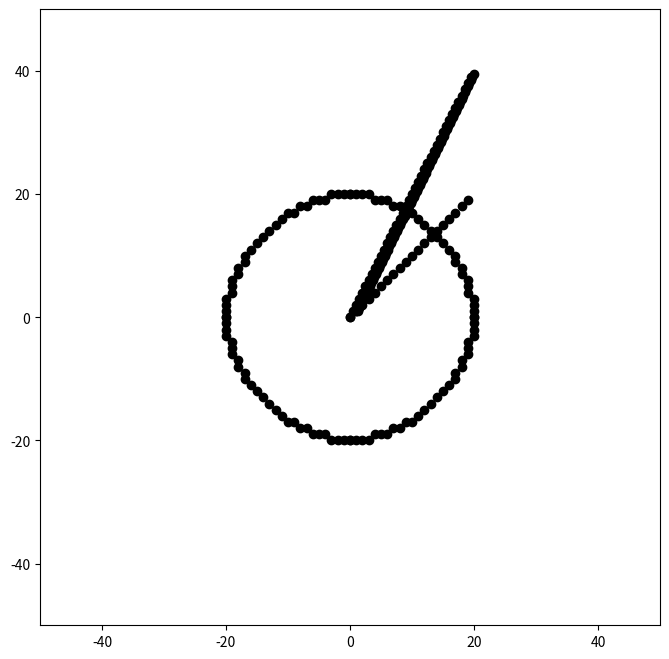

Write Python code to recreate this figure.
from matplotlib import pyplot as plt
import time

f = plt.figure(1, figsize = (8,8))
ax = f.gca()
ax.set_xlim([0, 50])
ax.set_ylim([0, 50])
f.show()

x1 = 1.0
y1 = 1.0
x2 = 20.0
y2 = 40.0

k = (y2 - y1)/(x2 - x1)
b = y2 - k * x2
dx = abs(x2 - x1)/(max(abs(x2 - x1), abs(y2 - y1) * 2))
if (x2 > x1):
    dx = dx
else:
    dx = -dx

x = x1
y = k * x + b
begin = time.time()
while x < x2:
    ax.plot(x, y, 'ko')
    f.canvas.draw()
    y = k * x + b
    x = x + dx

end = time.time()
print('Time spent: {}'.format(end - begin))

f = plt.figure(1, figsize = (8,8))
ax = f.gca()
ax.set_xlim([0, 50])
ax.set_ylim([0, 50])
f.show()

x1 = 0.0
y1 = 0.0
x2 = 20.0
y2 = 40.0

dx = x2 - x1
dy = y2 - y1

if dx > dy:
    steps = dx
else:
    steps = dy

x_increment = dx / steps
y_increment = dy / steps

begin = time.time()
for i in range(int(steps)):
    ax.plot(x1, y1, 'ko')
    f.canvas.draw()
    x1 = x1 + x_increment
    y1 = y1 + y_increment
end = time.time()
print('Time spent: {}'.format(end - begin))

f = plt.figure(1, figsize = (8,8))
ax = f.gca()
ax.set_xlim([0, 50])
ax.set_ylim([0, 50])
f.show()

x1 = 0.0
y1 = 0.0
x2 = 20.0
y2 = 40.0

dx = x2 - x1
dy = y2 - y1
slope = abs(dy / dx)

error = 0.0
y = y1
x = x1

begin = time.time()
while x < x2:
    ax.plot(x, y, 'ko')
    f.canvas.draw()
    x = x + 1
    error = error + slope
    if error >= 0.5:
        y = y + 1
        error -= 1.0
end = time.time()
print('Time spent: {}'.format(end - begin))

f = plt.figure(1, figsize = (8,8))
ax = f.gca()
ax.set_xlim([-50, 50])
ax.set_ylim([-50, 50])
f.show()

r = 20
x = 0
y = r
d = 3 - 2 * r

def plot(_x, _y, _radius):
    ax.plot(_x, _y, 'ko')
    ax.plot(-_x, _y, 'ko')
    ax.plot(_x, -_y, 'ko')
    ax.plot(-_x, -_y, 'ko')

    ax.plot(_y, _x, 'ko')
    ax.plot(_y, -_x, 'ko')
    ax.plot(-_y, _x, 'ko')
    ax.plot(-_y, -_x, 'ko')
    f.canvas.draw()

while y >= x:
    plot(x, y, r)
    x = x + 1
    if d > 0:
        y = y - 1
        d = d + 4 * (x - y) + 10
    else:
        d = d + 4 * x + 6
end = time.time()
print('Time spent: {}'.format(end - begin))